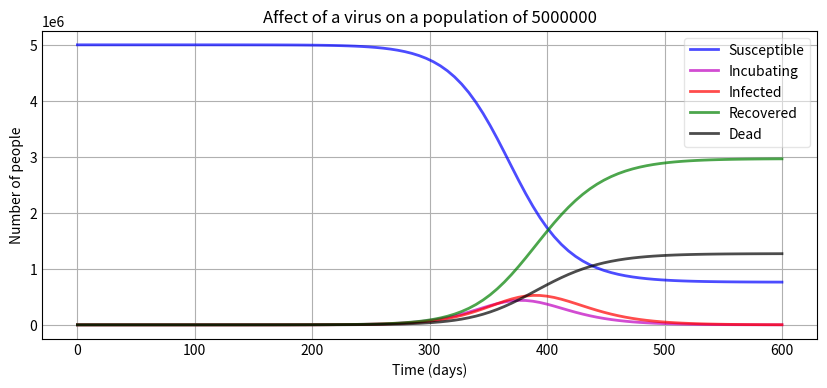

Write the Python code that produced this figure.
# Thanks to this GitHub project:
# [redacted]
# for the basis of this code

from scipy.integrate import odeint
import numpy as np
import matplotlib.pyplot as plt

# variables to tweak
N = 5000000 # amount of people
Infection_period = 14 # infection period
Incubation_period = 11 # incubation period
days_till_death = 14 # days untill someone dies from disease
starting_infected = 1 # how many people start infected
how_long = 600 # how many days for simulation to run
R_0 = 2.22 # R naught

gamma = 1.0 / Infection_period # infection period
delta = 1.0 / Incubation_period  # incubation period
beta = R_0 * gamma  # R_0 = beta / gamma, so beta = R_0 * gamma
alpha = 0.3  # death rate
rho = 1/days_till_death  # days from infection until death
#test123
def deriv(y, t, N, beta, gamma, delta, alpha, rho):
    S, E, I, R, D = y
    dSdt = -beta * S * I / N
    dEdt = beta * S * I / N - delta * E
    dIdt = delta * E - (1 - alpha) * gamma * I - alpha * rho * I
    dRdt = (1 - alpha) * gamma * I
    dDdt = alpha * rho * I
    return dSdt, dEdt, dIdt, dRdt, dDdt

S0, E0, I0, R0, D0 = N - starting_infected, 0, starting_infected, 0, 0  # initial conditions: 
                                                                        # one infected, rest 
                                                                        # susceptible

t = np.linspace(0, how_long, 100) # Grid of time points (in days) 
                                  # NOTE: the last variable num is how granular it 
                                  # will be when you integrate the derivatives.

y0 = S0, E0, I0, R0, D0 # Initial conditions vector

# Integrate the SIR equations over the time grid, t.
ret = odeint(deriv, y0, t, args=(N, beta, gamma, delta, alpha, rho))
S, E, I, R, D = ret.T

print('Total amount of people killed: ' + str(round(D[-1])))

# Making the plot
f, ax = plt.subplots(1,1,figsize=(10,4))

# plots for the separate parameters
ax.plot(t, S, 'b', alpha=0.7, linewidth=2, label='Susceptible')
ax.plot(t, E, 'm', alpha=0.7, linewidth=2, label='Incubating')
ax.plot(t, I, 'r', alpha=0.7, linewidth=2, label='Infected')
ax.plot(t, R, 'g', alpha=0.7, linewidth=2, label='Recovered')
ax.plot(t, D, 'k', alpha=0.7, linewidth=2, label='Dead')

ax.set_title('Affect of a virus on a population of 5000000')

ax.set_xlabel('Time (days)')
ax.set_ylabel('Number of people')


ax.yaxis.set_tick_params(length=0)
ax.xaxis.set_tick_params(length=0)

ax.grid(which='major', linestyle='-')

legend = ax.legend()
legend.get_frame().set_alpha(0.5)

plt.show()